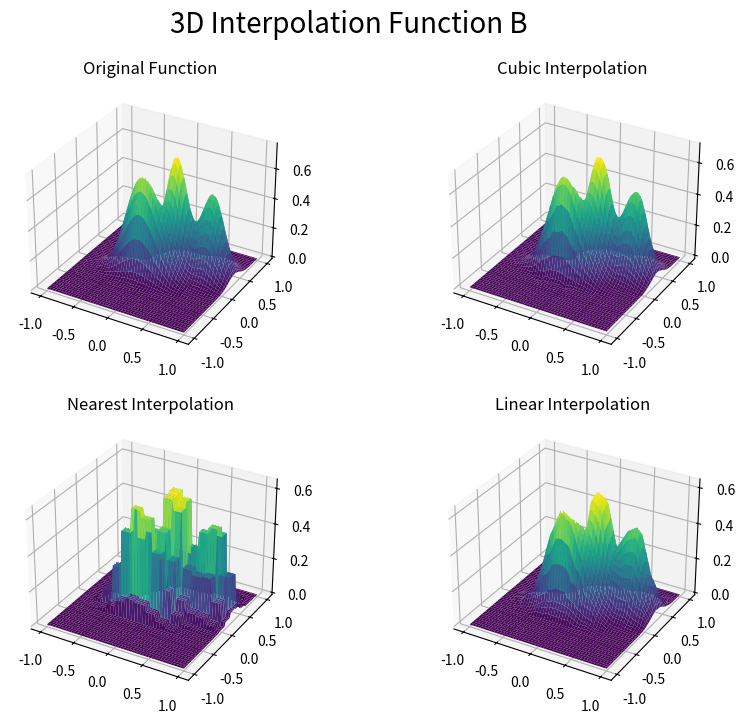
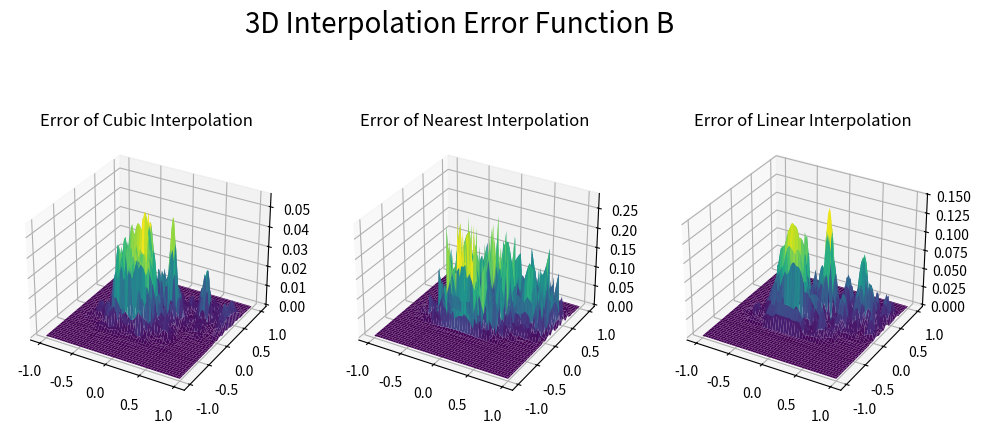

Here is the Python script that generated these plots, in order:
from scipy.interpolate import griddata
import numpy as np
import matplotlib.pyplot as plt

def f(x1, x2):
    '''
    x1, x2 ∈ [-1,1]
    '''
    return 0.75*np.exp( (-((10*x1-2)**2)/4) - (((9*x2-2)**2)/4) ) + 0.65*np.exp( (-((9*x1+1)**2)/9) - (((10*x2+1)**2)/2) ) + 0.55*np.exp( (-((9*x1-6)**2)/4) - (((9*x2-3)**2)/4) ) - 0.01*np.exp( (-((9*x1-7)**2)/4) - (((9*x2-3)**2)/4) )

# Grafico utilizando matplotlib
x1 = np.linspace(-1, 1, 100)
x2 = np.linspace(-1, 1, 100)
X1, X2 = np.meshgrid(x1, x2)
Z = f(X1, X2)

# Meshgrid -> For example, if x1 = [1, 2, 3] and x2 = [4, 5, 6], f(x1, x2) will give you the result of applying the function to the pairs (1, 4), (2, 5), and (3, 6). But with X1, X2 = np.meshgrid(x1, x2), you will get the result of applying the function to the pairs (1, 4), (1, 5), (1, 6), (2, 4), (2, 5), (2, 6), (3, 4), (3, 5), and (3, 6).

fig = plt.figure(figsize=(10, 8))
ax1 = fig.add_subplot(221, projection='3d') # 121 es 1 row, 2 columns, primer plot
ax1.plot_surface(X1, X2, Z, cmap='viridis')
ax1.set_title('Original Function')

xi = np.linspace(-1, 1, 15)
yi = np.linspace(-1, 1, 15)
XI, YI = np.meshgrid(xi, yi)

columna = np.column_stack((XI.flatten(), YI.flatten()))

# Interpolo la funcion f usando grid data (cubic)
Zi_cubic = griddata(columna, f(XI, YI).flatten(), (X1, X2), method='cubic')
ax2 = fig.add_subplot(222, projection='3d')  # 122 means 1 row, 2 columns, second plot
ax2.plot_surface(X1, X2, Zi_cubic, cmap='viridis')
ax2.set_title('Cubic Interpolation')

fig.suptitle("3D Interpolation Function B", fontsize=20, y=0.97)

# Interpolo la funcion f usando grid data (nearest)
Zi_nearest = griddata(columna, f(XI, YI).flatten(), (X1, X2), method='nearest')
ax3 = fig.add_subplot(223, projection='3d')
ax3.plot_surface(X1, X2, Zi_nearest, cmap='viridis')
ax3.set_title('Nearest Interpolation')

# Interpolo la funcion f usando grid data (linear)
Zi_linear = griddata(columna, f(XI, YI).flatten(), (X1, X2), method='linear')
ax4 = fig.add_subplot(224, projection='3d') # 224 is 2 rows, 2 columns, fourth plot
ax4.plot_surface(X1, X2, Zi_linear, cmap='viridis')
ax4.set_title('Linear Interpolation')

plt.show()

# Grafico el error de cada interpolacion
fig2 = plt.figure(figsize=(12, 6))

# Error de la interpolacion cubica
Zi_cubic_error = abs(Zi_cubic - Z)
ax1 = fig2.add_subplot(131, projection='3d')
ax1.plot_surface(X1, X2, Zi_cubic_error, cmap='viridis')
ax1.set_title('Error of Cubic Interpolation')

# Error de la interpolacion nearest
Zi_nearest_error = abs(Zi_nearest - Z)
ax2 = fig2.add_subplot(132, projection='3d')
ax2.plot_surface(X1, X2, Zi_nearest_error, cmap='viridis')
ax2.set_title('Error of Nearest Interpolation')

# Error de la interpolacion lineal
Zi_linear_error = abs(Zi_linear - Z)
ax3 = fig2.add_subplot(133, projection='3d')
ax3.plot_surface(X1, X2, Zi_linear_error, cmap='viridis')
ax3.set_title('Error of Linear Interpolation')

fig2.suptitle("3D Interpolation Error Function B", fontsize=20, y=0.93)

plt.show()
